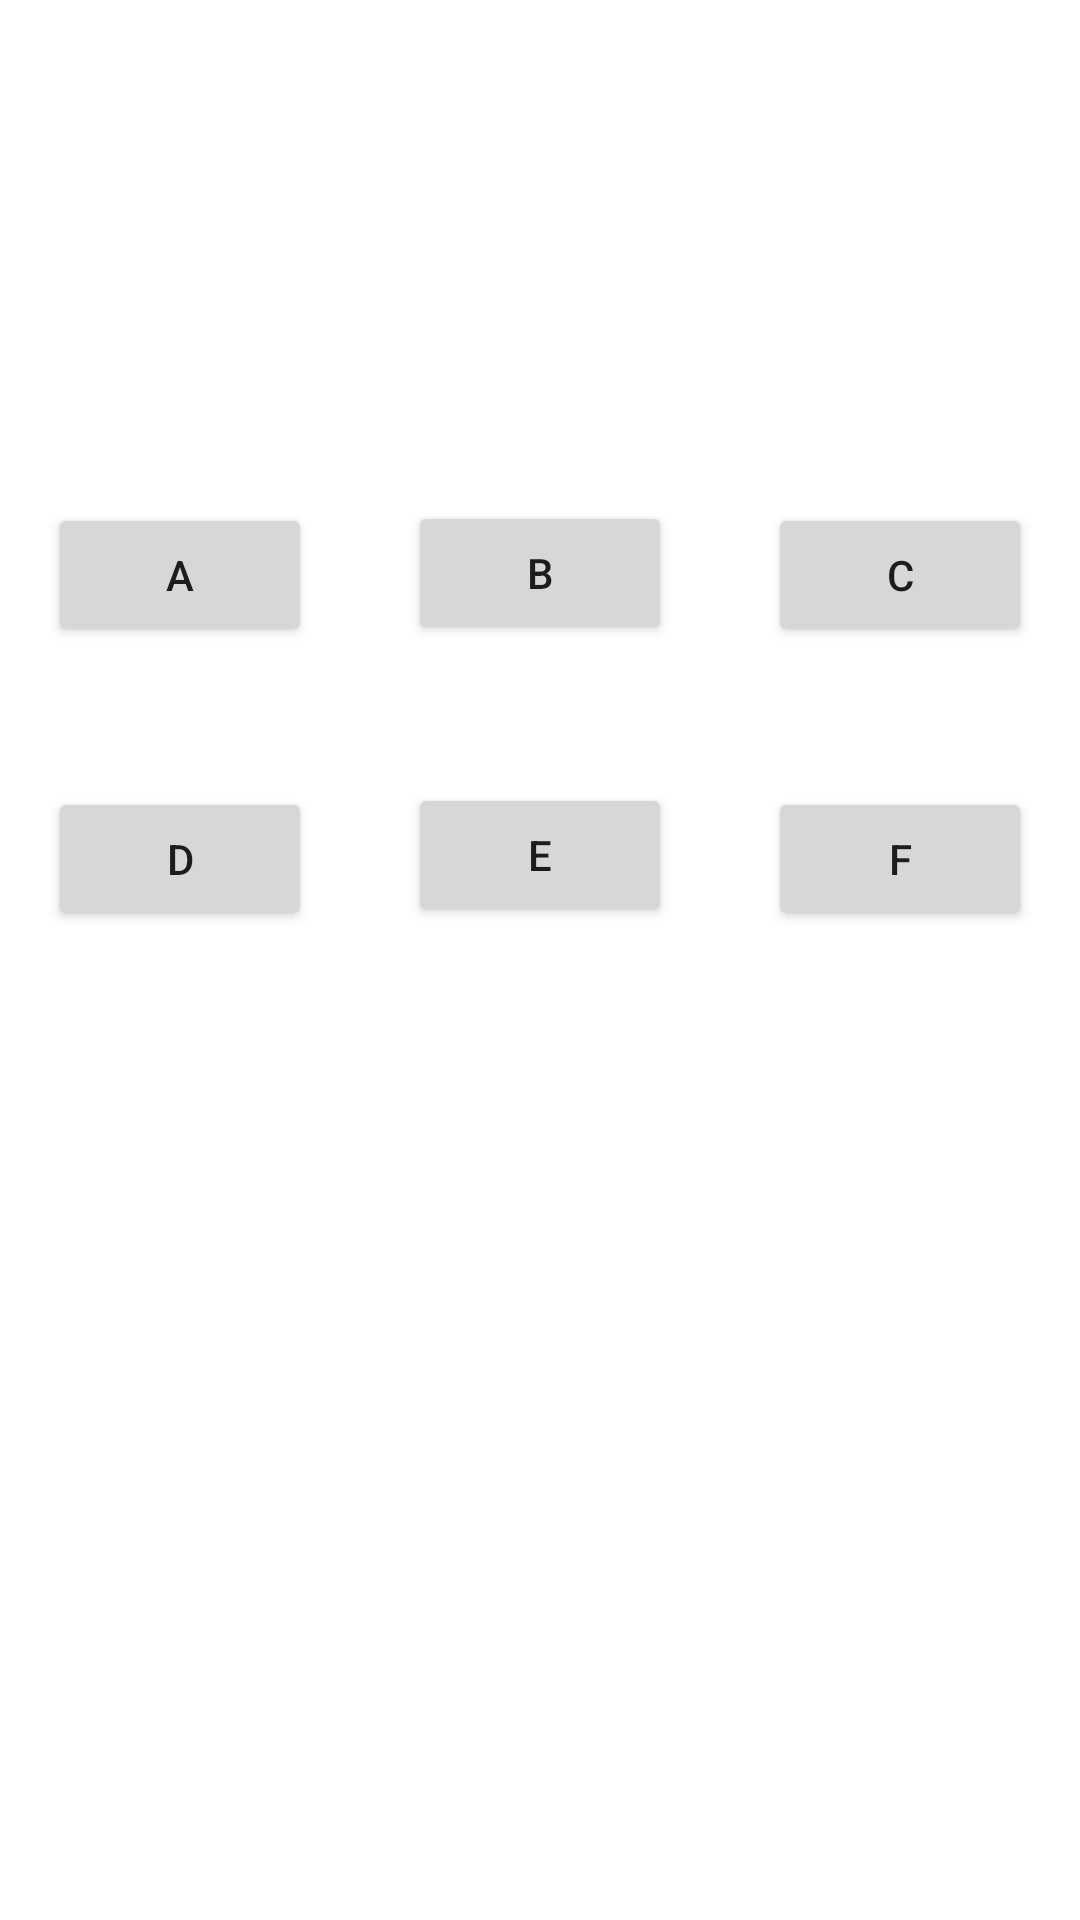

This screen was rendered from an Android layout file. Write that file and the resources it references.
<!-- AndroidManifest.xml: application theme Theme.NUMAD21SuLeoraFink -->
<!-- res/layout/contentbuttons.xml -->
<?xml version="1.0" encoding="utf-8"?>
<androidx.constraintlayout.widget.ConstraintLayout xmlns:android="http://schemas.android.com/apk/res/android"
    xmlns:app="http://schemas.android.com/apk/res-auto"
    xmlns:tools="http://schemas.android.com/tools"
    android:layout_width="match_parent"
    android:layout_height="match_parent">

    <Button
        android:id="@+id/buttonA"
        android:layout_width="wrap_content"
        android:layout_height="wrap_content"
        android:layout_marginStart="54dp"
        android:layout_marginTop="167dp"
        android:layout_marginEnd="16dp"
        android:layout_marginBottom="23dp"
        android:onClick="displayPressedA"
        android:text="A"
        app:layout_constraintBottom_toTopOf="@+id/buttonD"
        app:layout_constraintEnd_toStartOf="@+id/buttonB"
        app:layout_constraintStart_toStartOf="parent"
        app:layout_constraintTop_toTopOf="parent" />

    <Button
        android:id="@+id/buttonB"
        android:layout_width="wrap_content"
        android:layout_height="wrap_content"
        android:layout_marginStart="16dp"
        android:layout_marginTop="167dp"
        android:layout_marginEnd="16dp"
        android:layout_marginBottom="23dp"
        android:onClick="displayPressedB"
        android:text="B"
        app:layout_constraintBottom_toTopOf="@+id/buttonE"
        app:layout_constraintEnd_toStartOf="@+id/buttonC"
        app:layout_constraintStart_toEndOf="@+id/buttonA"
        app:layout_constraintTop_toTopOf="parent" />

    <Button
        android:id="@+id/buttonD"
        android:layout_width="wrap_content"
        android:layout_height="wrap_content"
        android:layout_marginStart="54dp"
        android:layout_marginTop="23dp"
        android:layout_marginEnd="16dp"
        android:layout_marginBottom="32dp"
        android:onClick="displayPressedD"
        android:text="D"
        app:layout_constraintBottom_toTopOf="@+id/textView3"
        app:layout_constraintEnd_toStartOf="@+id/buttonE"
        app:layout_constraintStart_toStartOf="parent"
        app:layout_constraintTop_toBottomOf="@+id/buttonA" />

    <Button
        android:id="@+id/buttonE"
        android:layout_width="wrap_content"
        android:layout_height="wrap_content"
        android:layout_marginStart="16dp"
        android:layout_marginTop="23dp"
        android:layout_marginEnd="16dp"
        android:layout_marginBottom="10dp"
        android:onClick="displayPressedE"
        android:text="E"
        app:layout_constraintBottom_toTopOf="@+id/textView3"
        app:layout_constraintEnd_toStartOf="@+id/buttonF"
        app:layout_constraintStart_toEndOf="@+id/buttonD"
        app:layout_constraintTop_toBottomOf="@+id/buttonB" />

    <Button
        android:id="@+id/buttonF"
        android:layout_width="wrap_content"
        android:layout_height="wrap_content"
        android:layout_marginStart="16dp"
        android:layout_marginTop="23dp"
        android:layout_marginEnd="54dp"
        android:layout_marginBottom="32dp"
        android:onClick="displayPressedF"
        android:text="F"
        app:layout_constraintBottom_toTopOf="@+id/textView3"
        app:layout_constraintEnd_toEndOf="parent"
        app:layout_constraintStart_toEndOf="@+id/buttonE"
        app:layout_constraintTop_toBottomOf="@+id/buttonC" />

    <Button
        android:id="@+id/buttonC"
        android:layout_width="wrap_content"
        android:layout_height="wrap_content"
        android:layout_marginStart="16dp"
        android:layout_marginTop="167dp"
        android:layout_marginEnd="54dp"
        android:layout_marginBottom="23dp"
        android:onClick="displayPressedC"
        android:text="C"
        app:layout_constraintBottom_toTopOf="@+id/buttonF"
        app:layout_constraintEnd_toEndOf="parent"
        app:layout_constraintStart_toEndOf="@+id/buttonB"
        app:layout_constraintTop_toTopOf="parent" />

    <TextView
        android:id="@+id/textView3"
        android:layout_width="163dp"
        android:layout_height="30dp"
        android:layout_marginTop="34dp"
        android:textAlignment="center"
        app:layout_constraintEnd_toEndOf="parent"
        app:layout_constraintHorizontal_bias="0.5"
        app:layout_constraintStart_toStartOf="parent"
        app:layout_constraintTop_toBottomOf="@+id/buttonE" />
</androidx.constraintlayout.widget.ConstraintLayout>
<!-- resources referenced by this layout -->
<resources>
  <style name="Theme.NUMAD21SuLeoraFink" parent="Theme.MaterialComponents.DayNight.DarkActionBar">
          
          <item name="colorPrimary">@color/purple_500</item>
          <item name="colorPrimaryVariant">@color/purple_700</item>
          <item name="colorOnPrimary">@color/white</item>
          
          <item name="colorSecondary">@color/teal_200</item>
          <item name="colorSecondaryVariant">@color/teal_700</item>
          <item name="colorOnSecondary">@color/black</item>
          
          <item name="android:statusBarColor" tools:targetApi="l">?attr/colorPrimaryVariant</item>
          
      </style>
  <!-- not gathered from this repository: default colours our renderer supplied (Android Studio template values) -->
  <color name="purple_500">#FF6200EE</color>
  <color name="purple_700">#FF3700B3</color>
  <color name="teal_200">#FF03DAC5</color>
  <color name="teal_700">#FF018786</color>
  <color name="black">#FF000000</color>
  <color name="white">#FFFFFFFF</color>
</resources>
